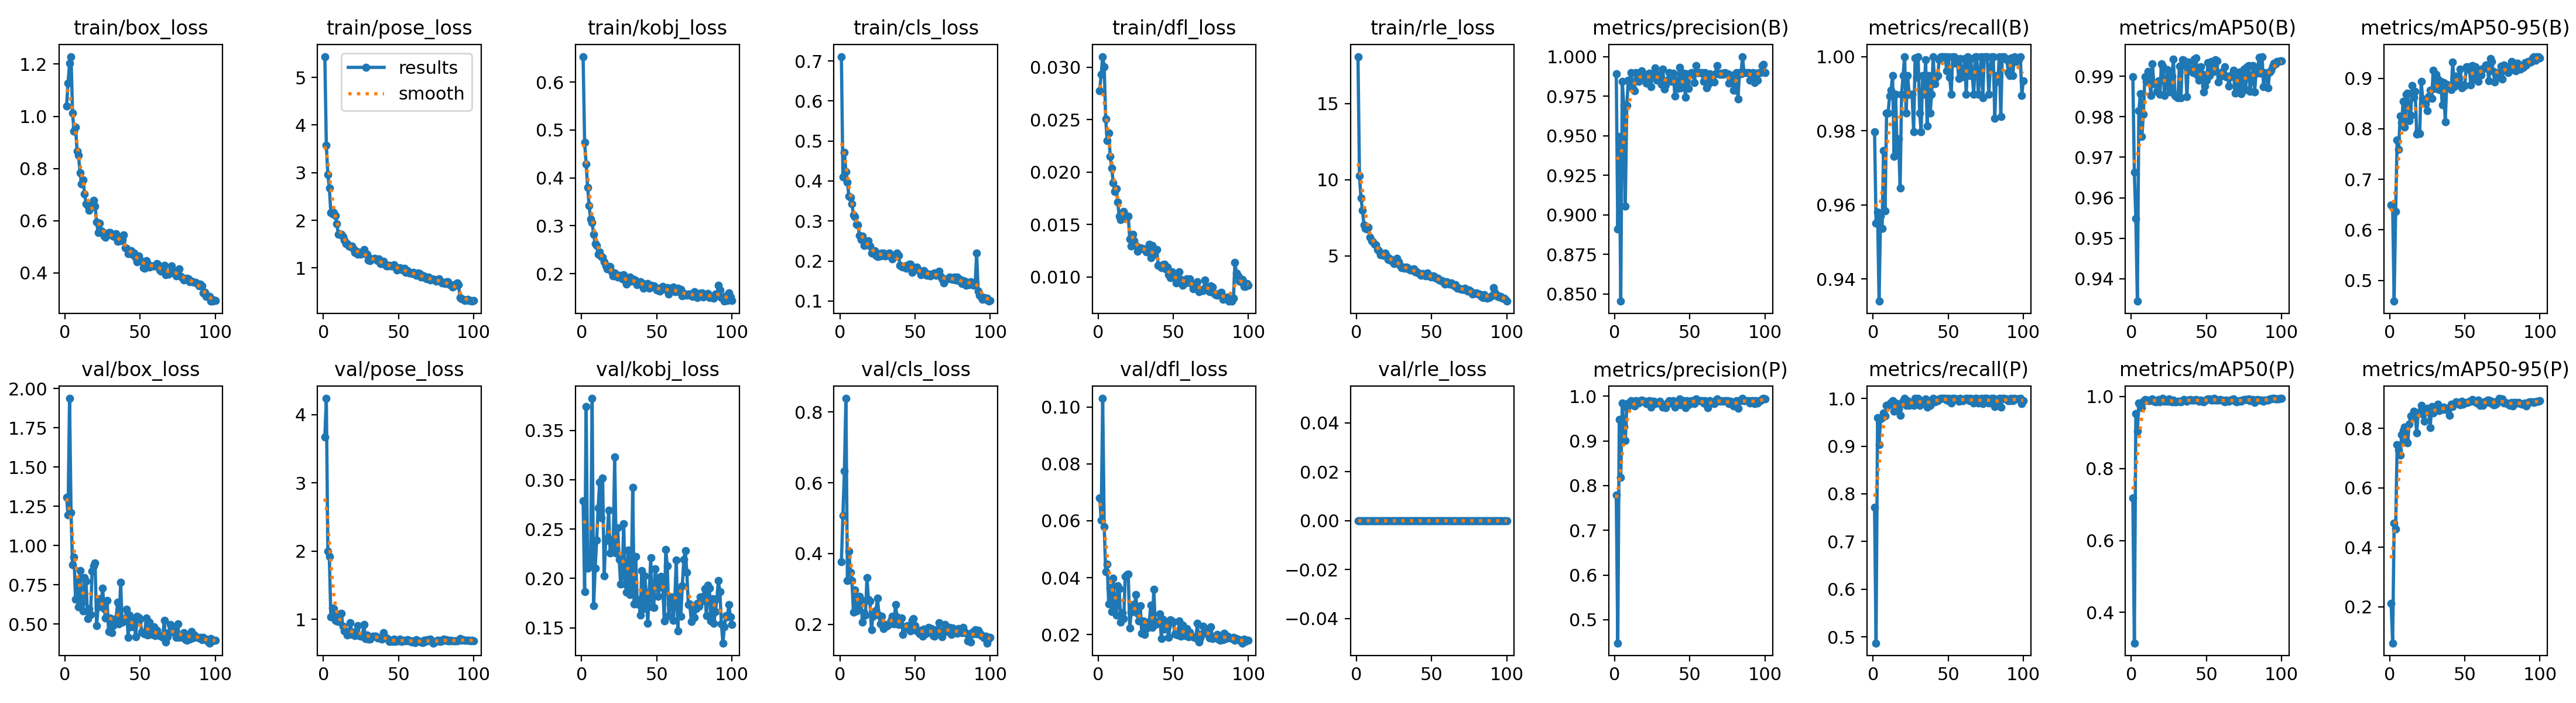

The table this chart was drawn from, first rows:
epoch, time, train/box_loss, train/pose_loss, train/kobj_loss, train/cls_loss, train/dfl_loss, train/rle_loss, metrics/precision(B), metrics/recall(B), metrics/mAP50(B), metrics/mAP50-95(B), metrics/precision(P), metrics/recall(P), metrics/mAP50(P), metrics/mAP50-95(P), val/box_loss, val/pose_loss, val/kobj_loss, val/cls_loss, val/dfl_loss, val/rle_loss, lr/pg0, lr/pg1
1, 44.09, 1.039, 5.438, 0.6535, 0.711, 0.02779, 18.09, 0.9891, 0.9797, 0.9899, 0.6494, 0.7794, 0.7716, 0.7174, 0.2108, 1.308, 3.672, 0.2788, 0.3775, 0.06802, 0, 0.0006599, 0.0006599
2, 81.76, 1.127, 3.578, 0.4739, 0.4108, 0.02931, 10.25, 0.8911, 0.9551, 0.9663, 0.6454, 0.448, 0.4873, 0.3149, 0.07826, 1.193, 4.239, 0.1866, 0.5083, 0.06022, 0, 0.001313, 0.001313
3, 116.9, 1.204, 2.961, 0.4295, 0.4714, 0.03103, 8.786, 0.9497, 0.9581, 0.9548, 0.4587, 0.9475, 0.9594, 0.9528, 0.4813, 1.938, 1.998, 0.374, 0.6338, 0.103, 0, 0.001954, 0.001954
4, 153.1, 1.229, 2.681, 0.3806, 0.4229, 0.03004, 8.002, 0.8455, 0.934, 0.9345, 0.6364, 0.8183, 0.9035, 0.9043, 0.4615, 1.211, 1.919, 0.2106, 0.8382, 0.05794, 0, 0.001941, 0.001941
5, 189.4, 1.012, 2.164, 0.3427, 0.3966, 0.02507, 7.023, 0.9843, 0.957, 0.9814, 0.7774, 0.9843, 0.957, 0.9814, 0.7444, 0.8758, 1.04, 0.2142, 0.3238, 0.04203, 0, 0.001921, 0.001921
6, 224.5, 0.9429, 2.136, 0.3138, 0.3619, 0.02299, 6.807, 0.969, 0.9536, 0.9857, 0.7591, 0.9327, 0.9594, 0.9729, 0.7271, 0.926, 1.165, 0.2146, 0.4067, 0.04468, 0, 0.001901, 0.001901
7, 258.8, 0.9588, 2.158, 0.3064, 0.3587, 0.02376, 6.75, 0.9054, 0.9746, 0.9751, 0.8254, 0.9004, 0.9695, 0.9685, 0.71, 0.6564, 1.157, 0.3825, 0.3465, 0.03072, 0, 0.001881, 0.001881
8, 295.1, 0.8667, 2.098, 0.2827, 0.3429, 0.02151, 6.893, 0.9692, 0.9583, 0.9806, 0.8123, 0.9743, 0.9634, 0.9864, 0.7779, 0.7802, 0.9827, 0.1721, 0.3245, 0.03647, 0, 0.001861, 0.001861
9, 330.3, 0.8501, 1.931, 0.2622, 0.3157, 0.02041, 6.241, 0.985, 0.9848, 0.9898, 0.8541, 0.985, 0.9848, 0.9925, 0.793, 0.6078, 0.9744, 0.2102, 0.2345, 0.02807, 0, 0.001842, 0.001842
10, 368.7, 0.7825, 1.705, 0.2588, 0.31, 0.019, 6.012, 0.9834, 0.9848, 0.9888, 0.8033, 0.9834, 0.9848, 0.988, 0.8048, 0.8392, 0.9638, 0.2389, 0.2968, 0.03992, 0, 0.001822, 0.001822
11, 404.7, 0.7419, 1.715, 0.241, 0.2922, 0.01817, 5.915, 0.9898, 0.9893, 0.9912, 0.8678, 0.9898, 0.9893, 0.9906, 0.757, 0.6323, 1.083, 0.2715, 0.2386, 0.02949, 0, 0.001802, 0.001802
12, 440.6, 0.7571, 1.709, 0.245, 0.2908, 0.01842, 5.781, 0.9799, 0.991, 0.9895, 0.8705, 0.9799, 0.991, 0.9891, 0.7514, 0.5825, 1.09, 0.2974, 0.2444, 0.02695, 0, 0.001782, 0.001782
13, 475.5, 0.7036, 1.661, 0.2358, 0.2642, 0.01713, 5.73, 0.9783, 0.9949, 0.9853, 0.8158, 0.9783, 0.9949, 0.9894, 0.8136, 0.7968, 0.8961, 0.2612, 0.2799, 0.03705, 0, 0.001762, 0.001762
14, 510.6, 0.6655, 1.583, 0.2349, 0.2541, 0.01582, 5.426, 0.9897, 0.9731, 0.993, 0.8264, 0.9897, 0.9731, 0.9929, 0.8411, 0.7743, 0.8306, 0.3016, 0.2686, 0.03603, 0, 0.001743, 0.001743
15, 547, 0.6588, 1.514, 0.2251, 0.2622, 0.01547, 5.335, 0.9883, 0.9899, 0.9882, 0.8854, 0.9883, 0.9899, 0.987, 0.8386, 0.5328, 0.8238, 0.2025, 0.2065, 0.02437, 0, 0.001723, 0.001723
16, 583.5, 0.6404, 1.502, 0.2161, 0.2392, 0.01559, 5.092, 0.9842, 0.9746, 0.988, 0.8628, 0.9842, 0.9746, 0.9858, 0.8577, 0.5971, 0.7692, 0.2382, 0.2332, 0.02769, 0, 0.001703, 0.001703
17, 619.2, 0.6513, 1.454, 0.2099, 0.245, 0.01624, 5.067, 0.9897, 0.9778, 0.9862, 0.8745, 0.9897, 0.9778, 0.9862, 0.8467, 0.5586, 0.7849, 0.2408, 0.2265, 0.02567, 0, 0.001683, 0.001683
18, 655.1, 0.6611, 1.45, 0.2153, 0.2479, 0.01581, 5.033, 0.9908, 0.9645, 0.9889, 0.7897, 0.9908, 0.9645, 0.9925, 0.7852, 0.8363, 0.95, 0.2692, 0.3323, 0.04052, 0, 0.001663, 0.001663
19, 691.1, 0.6786, 1.463, 0.2145, 0.2508, 0.01573, 5.191, 0.9893, 0.9899, 0.9855, 0.7937, 0.9893, 0.9899, 0.9855, 0.85, 0.8687, 0.7817, 0.2258, 0.2702, 0.0411, 0, 0.001644, 0.001644
20, 726.7, 0.6567, 1.401, 0.2038, 0.2381, 0.01583, 5.042, 0.9869, 0.9949, 0.993, 0.7911, 0.9869, 0.9949, 0.9915, 0.8558, 0.8879, 0.8148, 0.2395, 0.2658, 0.04132, 0, 0.001624, 0.001624
21, 762.5, 0.5953, 1.325, 0.1957, 0.2195, 0.0136, 4.751, 0.9831, 1, 0.9925, 0.8939, 0.9831, 1, 0.9945, 0.8762, 0.4874, 0.7624, 0.2315, 0.1847, 0.02227, 0, 0.001604, 0.001604
22, 799.4, 0.5545, 1.349, 0.2012, 0.2205, 0.01295, 4.839, 0.9883, 0.9848, 0.9853, 0.859, 0.9883, 0.9848, 0.9865, 0.8469, 0.6086, 0.7719, 0.3229, 0.2231, 0.02787, 0, 0.001584, 0.001584
23, 834.2, 0.5906, 1.285, 0.1956, 0.2253, 0.01407, 4.694, 0.9895, 0.9949, 0.9882, 0.8557, 0.9895, 0.9949, 0.9898, 0.8234, 0.6591, 0.9039, 0.2259, 0.2288, 0.0305, 0, 0.001564, 0.001564
24, 869.4, 0.5604, 1.327, 0.193, 0.2142, 0.01343, 4.733, 0.981, 0.9899, 0.9916, 0.8495, 0.9759, 0.9848, 0.9863, 0.8574, 0.6127, 0.7602, 0.2515, 0.2392, 0.02824, 0, 0.001545, 0.001545
25, 905, 0.5563, 1.283, 0.1959, 0.2105, 0.013, 4.498, 0.9888, 0.9899, 0.9874, 0.8355, 0.9888, 0.9899, 0.9933, 0.8681, 0.7277, 0.7543, 0.2191, 0.2747, 0.03399, 0, 0.001525, 0.001525
26, 940.8, 0.5411, 1.341, 0.1934, 0.2184, 0.01247, 4.646, 0.9889, 0.9899, 0.9862, 0.8637, 0.9889, 0.9899, 0.9862, 0.8563, 0.5968, 0.7637, 0.1941, 0.2259, 0.02752, 0, 0.001505, 0.001505
27, 976.7, 0.5376, 1.388, 0.1888, 0.2131, 0.01276, 4.859, 0.9928, 0.9797, 0.9901, 0.8758, 0.9835, 0.9848, 0.9855, 0.803, 0.5386, 0.9267, 0.2029, 0.2017, 0.02477, 0, 0.001485, 0.001485
28, 1013, 0.5462, 1.3, 0.1976, 0.2192, 0.01281, 4.613, 0.985, 0.9997, 0.9942, 0.86, 0.985, 0.9997, 0.9901, 0.8725, 0.6477, 0.718, 0.2558, 0.2238, 0.03018, 0, 0.001465, 0.001465
29, 1049, 0.5537, 1.285, 0.1856, 0.22, 0.01274, 4.38, 0.9849, 0.9943, 0.9853, 0.9161, 0.9849, 0.9943, 0.9853, 0.8515, 0.4507, 0.7725, 0.1946, 0.1881, 0.02056, 0, 0.001446, 0.001446
30, 1085, 0.555, 1.159, 0.178, 0.2124, 0.01267, 4.211, 0.9889, 1, 0.985, 0.8802, 0.9889, 1, 0.985, 0.8711, 0.5388, 0.7104, 0.1862, 0.2004, 0.02473, 0, 0.001426, 0.001426
31, 1121, 0.5454, 1.153, 0.1861, 0.2167, 0.01267, 4.266, 0.9825, 0.9848, 0.9846, 0.9077, 0.9825, 0.9848, 0.9864, 0.8633, 0.4426, 0.7069, 0.229, 0.1942, 0.02005, 0, 0.001406, 0.001406
32, 1158, 0.5423, 1.19, 0.1928, 0.214, 0.01241, 4.191, 0.9919, 0.9797, 0.9924, 0.8986, 0.975, 0.9913, 0.9871, 0.8817, 0.4873, 0.7327, 0.1839, 0.1989, 0.02217, 0, 0.001386, 0.001386
33, 1195, 0.5382, 1.194, 0.1838, 0.2195, 0.01244, 4.256, 0.9793, 0.9949, 0.9847, 0.8776, 0.9793, 0.9949, 0.9846, 0.8604, 0.5213, 0.7539, 0.1884, 0.2016, 0.02366, 0, 0.001366, 0.001366
34, 1230, 0.5508, 1.203, 0.186, 0.212, 0.0131, 4.235, 0.982, 0.9899, 0.9941, 0.8941, 0.9735, 0.9949, 0.9886, 0.8722, 0.5344, 0.7501, 0.2924, 0.2115, 0.02461, 0, 0.001347, 0.001347
35, 1266, 0.5208, 1.192, 0.1882, 0.2056, 0.01184, 4.121, 0.985, 0.9992, 0.9939, 0.8479, 0.985, 0.9992, 0.9919, 0.8627, 0.64, 0.7549, 0.1743, 0.2234, 0.03032, 0, 0.001327, 0.001327
36, 1302, 0.5371, 1.157, 0.186, 0.2145, 0.01303, 4.084, 0.9898, 0.9813, 0.9928, 0.8912, 0.9898, 0.9813, 0.9899, 0.872, 0.4991, 0.7294, 0.2224, 0.2019, 0.02256, 0, 0.001307, 0.001307
37, 1338, 0.5235, 1.193, 0.1767, 0.2124, 0.01215, 4.127, 0.985, 0.9949, 0.9849, 0.8134, 0.985, 0.9949, 0.9862, 0.8636, 0.766, 0.7281, 0.1744, 0.2556, 0.03582, 0, 0.001287, 0.001287
38, 1375, 0.5275, 1.09, 0.1824, 0.2195, 0.01248, 4.142, 0.9843, 0.9848, 0.9935, 0.8881, 0.9843, 0.9848, 0.9896, 0.8681, 0.5102, 0.7285, 0.1786, 0.221, 0.02358, 0, 0.001267, 0.001267
39, 1411, 0.5448, 1.095, 0.1832, 0.2138, 0.01262, 3.966, 0.9896, 0.9899, 0.9913, 0.8828, 0.9896, 0.9899, 0.9916, 0.8671, 0.5222, 0.7081, 0.1627, 0.1995, 0.0237, 0, 0.001248, 0.001248
40, 1448, 0.4958, 1.135, 0.18, 0.189, 0.01111, 3.976, 0.975, 1, 0.9917, 0.8838, 0.975, 1, 0.9907, 0.8446, 0.534, 0.8035, 0.2079, 0.2071, 0.02468, 0, 0.001228, 0.001228
41, 1484, 0.4932, 1.074, 0.1694, 0.1869, 0.01108, 3.869, 0.9849, 0.9926, 0.9908, 0.8772, 0.9849, 0.9926, 0.9894, 0.8804, 0.5933, 0.7313, 0.1694, 0.2188, 0.02727, 0, 0.001208, 0.001208
42, 1520, 0.4745, 1.042, 0.1779, 0.1855, 0.0109, 3.838, 0.98, 0.9944, 0.9942, 0.9322, 0.98, 0.9944, 0.9909, 0.8733, 0.4159, 0.7246, 0.2028, 0.1712, 0.0187, 0, 0.001188, 0.001188
43, 1555, 0.4832, 1.044, 0.1763, 0.1878, 0.01119, 3.731, 0.9933, 0.9949, 0.9945, 0.8829, 0.9933, 0.9949, 0.9918, 0.8808, 0.5559, 0.7096, 0.1856, 0.1938, 0.02547, 0, 0.001168, 0.001168
44, 1591, 0.4857, 1.056, 0.1798, 0.1813, 0.01123, 3.857, 0.9801, 0.9991, 0.9903, 0.9045, 0.9801, 0.9991, 0.9909, 0.8885, 0.4806, 0.6767, 0.1544, 0.1891, 0.02188, 0, 0.001149, 0.001149
45, 1626, 0.4705, 1.042, 0.1699, 0.189, 0.01078, 3.81, 0.9834, 1, 0.989, 0.889, 0.9834, 1, 0.9863, 0.8873, 0.5355, 0.6803, 0.1852, 0.1969, 0.02454, 0, 0.001129, 0.001129
46, 1663, 0.4756, 1.039, 0.1754, 0.1916, 0.01095, 3.698, 0.9895, 1, 0.9923, 0.8995, 0.9895, 1, 0.9895, 0.8873, 0.5008, 0.6798, 0.2212, 0.1892, 0.02279, 0, 0.001109, 0.001109
47, 1698, 0.4577, 1.066, 0.1728, 0.1922, 0.01019, 3.886, 0.9743, 1, 0.9906, 0.9186, 0.9743, 1, 0.9865, 0.8794, 0.4196, 0.7067, 0.1713, 0.1814, 0.01899, 0, 0.001089, 0.001089
48, 1734, 0.4426, 1.028, 0.1743, 0.1712, 0.00991, 3.691, 0.9891, 1, 0.9861, 0.8804, 0.9891, 1, 0.9861, 0.8902, 0.5503, 0.6753, 0.1708, 0.2115, 0.02523, 0, 0.001069, 0.001069
49, 1770, 0.4648, 0.9525, 0.1702, 0.185, 0.0105, 3.638, 0.98, 0.9961, 0.9876, 0.887, 0.98, 0.9961, 0.9882, 0.881, 0.5404, 0.684, 0.21, 0.2158, 0.02475, 0, 0.00105, 0.00105
50, 1807, 0.4502, 0.993, 0.1656, 0.1805, 0.01005, 3.619, 0.9889, 1, 0.989, 0.8856, 0.9889, 1, 0.9914, 0.8854, 0.5318, 0.6838, 0.1998, 0.1967, 0.02442, 0, 0.00103, 0.00103
51, 1843, 0.4451, 1.001, 0.17, 0.1843, 0.00997, 3.685, 0.9899, 0.9944, 0.9934, 0.9224, 0.9899, 0.9944, 0.9929, 0.8879, 0.4473, 0.714, 0.1818, 0.1818, 0.0202, 0, 0.00101, 0.00101
52, 1879, 0.4205, 0.9661, 0.1639, 0.1794, 0.00944, 3.646, 0.9892, 0.9899, 0.9901, 0.9177, 0.9892, 0.9899, 0.9928, 0.8871, 0.4398, 0.68, 0.194, 0.1804, 0.01999, 0, 0.0009902, 0.0009902
53, 1914, 0.4177, 0.9601, 0.1667, 0.174, 0.0096, 3.519, 0.9835, 1, 0.9937, 0.9225, 0.9835, 1, 0.9902, 0.8911, 0.4364, 0.6834, 0.2023, 0.1742, 0.01985, 0, 0.0009704, 0.0009704
54, 1950, 0.4478, 0.9857, 0.1728, 0.1651, 0.01049, 3.554, 0.9942, 1, 0.9928, 0.887, 0.9942, 1, 0.9905, 0.8915, 0.5373, 0.6947, 0.1905, 0.1834, 0.02474, 0, 0.0009506, 0.0009506
55, 1986, 0.4353, 0.9045, 0.1688, 0.1728, 0.00978, 3.416, 0.9899, 0.9982, 0.9912, 0.9254, 0.9899, 0.9982, 0.9948, 0.8965, 0.4296, 0.6868, 0.157, 0.166, 0.01943, 0, 0.0009308, 0.0009308
56, 2023, 0.4218, 0.9377, 0.1668, 0.1757, 0.00923, 3.364, 0.9899, 0.9992, 0.9941, 0.8984, 0.9899, 0.9992, 0.9894, 0.8901, 0.5124, 0.6994, 0.2294, 0.1863, 0.0234, 0, 0.000911, 0.000911
57, 2058, 0.4242, 0.8873, 0.1703, 0.1708, 0.00941, 3.401, 0.9899, 0.9941, 0.9937, 0.9229, 0.9899, 0.9941, 0.9902, 0.8918, 0.4386, 0.6966, 0.2129, 0.1738, 0.01984, 0, 0.0008912, 0.0008912
58, 2094, 0.4278, 0.8955, 0.1568, 0.1648, 0.00945, 3.254, 0.9899, 0.9995, 0.9886, 0.9127, 0.9899, 0.9995, 0.9898, 0.8844, 0.433, 0.677, 0.1622, 0.1774, 0.01962, 0, 0.0008714, 0.0008714
59, 2131, 0.4273, 0.8817, 0.1655, 0.1678, 0.00982, 3.16, 0.9841, 0.9949, 0.9898, 0.8942, 0.9841, 0.9949, 0.9921, 0.8942, 0.4816, 0.6648, 0.1741, 0.1914, 0.02223, 0, 0.0008516, 0.0008516
60, 2167, 0.4264, 0.9004, 0.1641, 0.1622, 0.00964, 3.291, 0.9899, 0.9946, 0.9911, 0.9175, 0.9899, 0.9946, 0.9904, 0.8765, 0.4248, 0.6828, 0.1814, 0.1855, 0.01919, 0, 0.0008318, 0.0008318
... 40 more rows
